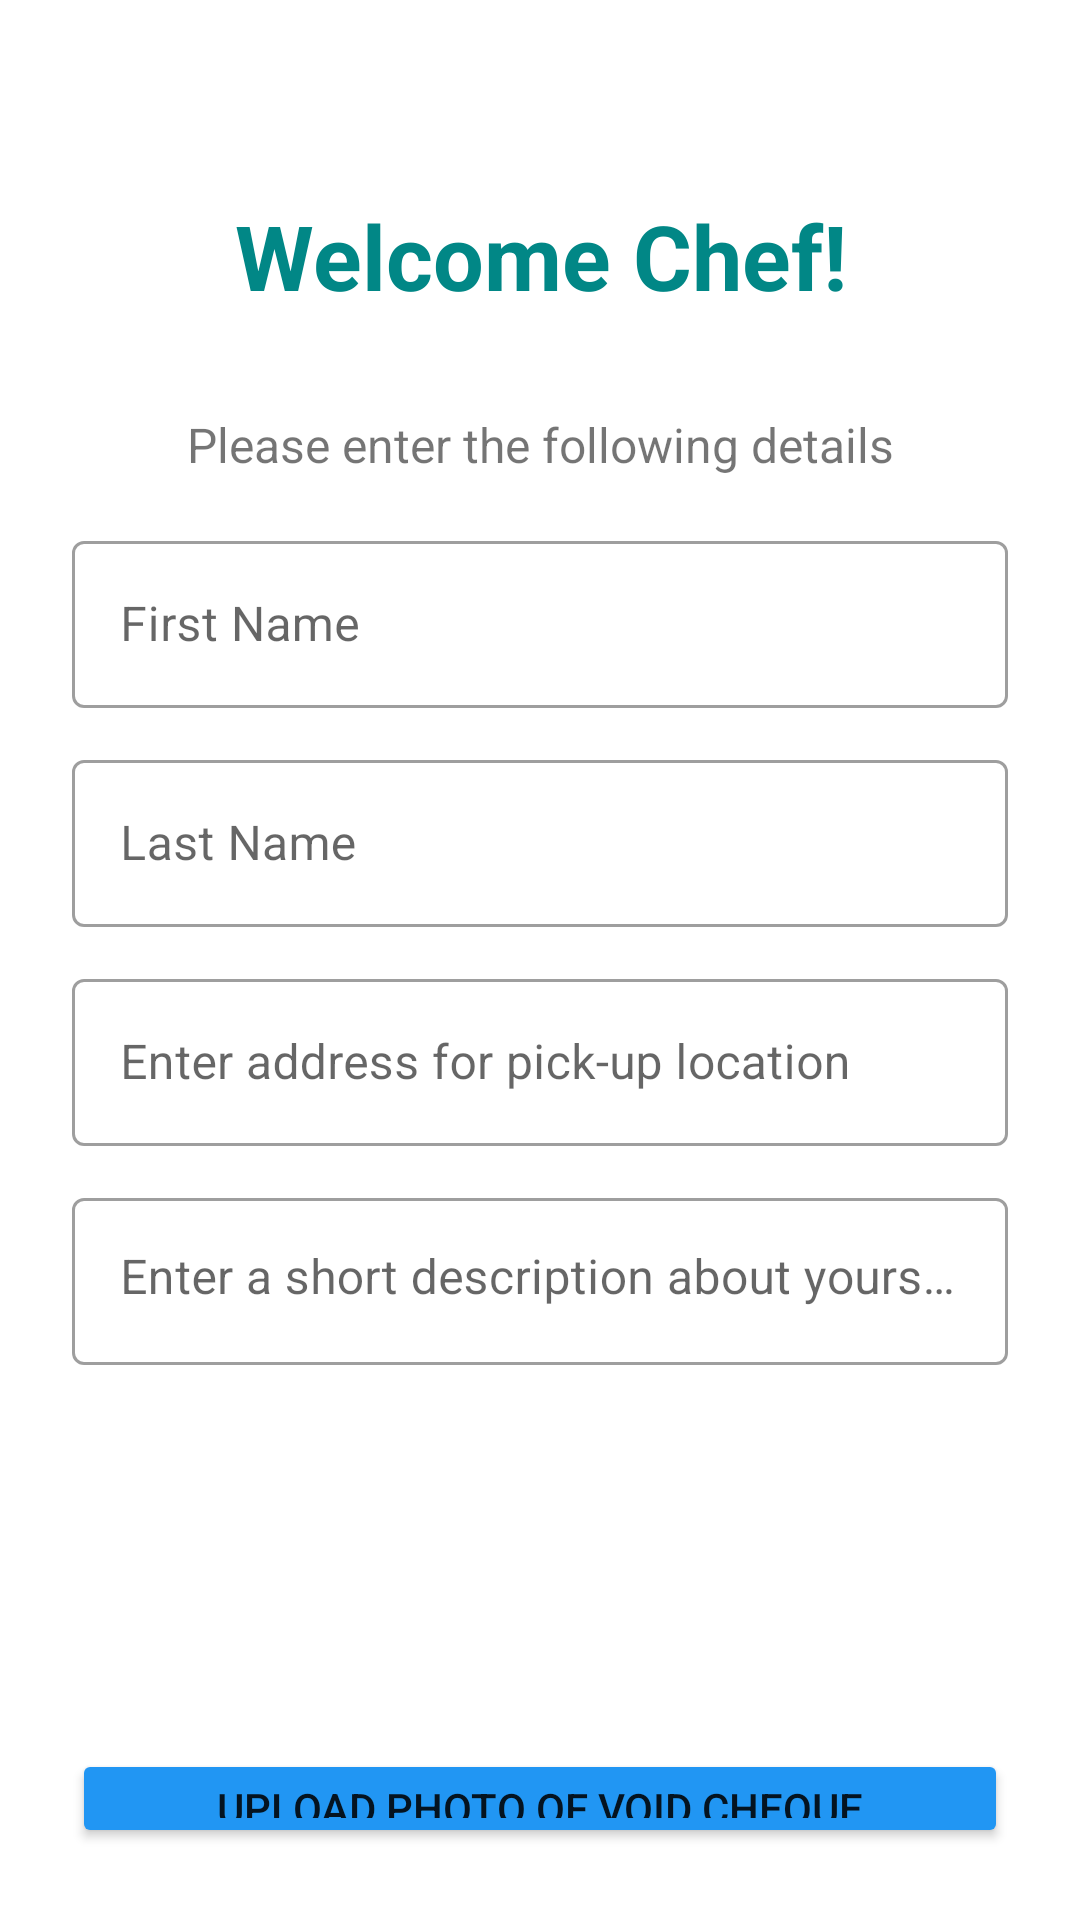

Reconstruct the res/layout file that produces this screen, plus the resources it refers to.
<!-- AndroidManifest.xml: application theme Theme.OnlyFoodsSEG -->
<!-- res/layout/activity_register_cook.xml -->
<?xml version="1.0" encoding="utf-8"?>
<LinearLayout xmlns:android="http://schemas.android.com/apk/res/android"
    xmlns:app="http://schemas.android.com/apk/res-auto"
    xmlns:tools="http://schemas.android.com/tools"
    android:layout_width="match_parent"
    android:layout_height="match_parent"
    android:orientation="vertical"
    android:padding="24dp"
    tools:context=".RegisterCook">

    <LinearLayout
        android:layout_width="match_parent"
        android:layout_height="match_parent"
        android:layout_gravity="center"
        android:layout_marginTop="25dp"
        android:orientation="vertical">


        <TextView
            android:layout_width="match_parent"
            android:layout_height="wrap_content"
            android:layout_marginVertical="16dp"
            android:gravity="center_horizontal"
            android:text="Welcome Chef!"
            android:textColor="@color/teal_700"
            android:textSize="30sp"
            android:textStyle="bold" />

        <TextView
            android:layout_width="match_parent"
            android:layout_height="wrap_content"
            android:layout_marginVertical="16dp"
            android:gravity="center_horizontal"
            android:text="Please enter the following details"
            android:textSize="16sp" />

        <com.google.android.material.textfield.TextInputLayout
            style="@style/Widget.MaterialComponents.TextInputLayout.OutlinedBox"
            android:layout_width="match_parent"
            android:layout_height="wrap_content">

            <EditText
                android:id="@+id/etFirstName"
                android:layout_width="match_parent"
                android:layout_height="wrap_content"
                android:hint="First Name"
                android:inputType="textPersonName"/>
        </com.google.android.material.textfield.TextInputLayout>


        <com.google.android.material.textfield.TextInputLayout
            style="@style/Widget.MaterialComponents.TextInputLayout.OutlinedBox"
            android:layout_width="match_parent"
            android:layout_height="wrap_content"
            android:layout_marginTop="12dp">

            <EditText
                android:id="@+id/etLastName"
                android:layout_width="match_parent"
                android:layout_height="wrap_content"
                android:hint="Last Name"
                android:inputType="textPersonName" />
        </com.google.android.material.textfield.TextInputLayout>

        <com.google.android.material.textfield.TextInputLayout
            style="@style/Widget.MaterialComponents.TextInputLayout.OutlinedBox"
            android:layout_width="match_parent"
            android:layout_height="wrap_content"
            android:layout_marginTop="12dp">

            <EditText
                android:id="@+id/etAddress"
                android:layout_width="match_parent"
                android:layout_height="wrap_content"
                android:hint="Enter address for pick-up location"
                android:inputType="textPersonName" />
        </com.google.android.material.textfield.TextInputLayout>

        <com.google.android.material.textfield.TextInputLayout
            style="@style/Widget.MaterialComponents.TextInputLayout.OutlinedBox"
            android:layout_width="match_parent"
            android:layout_height="wrap_content"
            android:layout_marginTop="12dp">

            <EditText
                android:hint="Enter a short description about yourself!"
                android:id="@+id/etCookDescription"
                android:layout_width="match_parent"
                android:layout_height="wrap_content"
                android:gravity="top|left"
                android:lines="10"
                android:maxLines="15"
                android:minLines="1" />
        </com.google.android.material.textfield.TextInputLayout>
        <ImageView
            android:id="@+id/imgVoid"
            android:layout_width="match_parent"
            android:layout_height="100dp"
            android:layout_marginStart="16dp"
            android:layout_marginTop="16dp"
            android:layout_marginEnd="16dp" />
        <Button
            android:id="@+id/btnUploadVoid"
            android:layout_width="match_parent"
            android:layout_height="wrap_content"
            android:layout_marginTop="12dp"
            android:text="Upload Photo of Void Cheque"
            app:backgroundTint="#2196F3" />

        <com.google.android.material.button.MaterialButton
            android:id="@+id/btnRegisterCook"
            android:layout_width="match_parent"
            android:layout_height="wrap_content"
            android:layout_marginTop="12dp"
            android:text="Register"
            app:backgroundTint="#2196F3" />

    </LinearLayout>

</LinearLayout>
<!-- resources referenced by this layout -->
<resources>
  <style name="Theme.OnlyFoodsSEG" parent="Theme.MaterialComponents.DayNight.DarkActionBar">
          
          <item name="colorPrimary">#03A9F4</item>
          <item name="colorPrimaryVariant">#4CAF50</item>
          <item name="colorOnPrimary">@color/white</item>
          
          <item name="colorSecondary">@color/teal_200</item>
          <item name="colorSecondaryVariant">@color/teal_700</item>
          <item name="colorOnSecondary">@color/black</item>
          
          <item name="android:statusBarColor">?attr/colorPrimaryVariant</item>
          
      </style>
  <!-- not gathered from this repository: default colours our renderer supplied (Android Studio template values) -->
  <color name="teal_200">#FF03DAC5</color>
  <color name="teal_700">#FF018786</color>
  <color name="black">#FF000000</color>
  <color name="white">#FFFFFFFF</color>
</resources>
